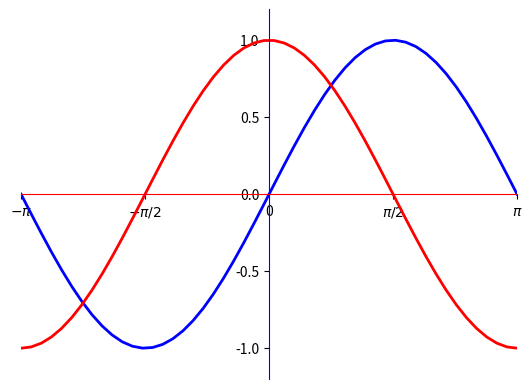

Generate this figure with matplotlib:
import numpy as np
import matplotlib.pyplot as plt

fig = plt.figure()
ax = fig.add_subplot(1, 1, 1)

ax.set_xlim([-1, 1])
ax.set_ylim([-1.2, 1.2])
ax.set_xticks([-np.pi,  -np.pi/2, 0, np.pi/2, np.pi])   # x축에 표시할 내용
ax.set_xticklabels(['$-\pi$','$-\pi/2$','0','$\pi/2$','$\pi$'])   # x축 라벨

#  강제로 맞추기 1
# ax.spines['bottom'].set_position(('outward',-133))  # 안쪽으로 이동
# ax.spines['left'].set_position(('outward',-178))      # 바깥쪽으로 이동


# 문제의 정답
# ax.spines['bottom'].set_position(('data', 0))  # bottom을 y축, 0.5 위치로 이동
# ax.spines['left'].set_position(('data', 0))  # left을 y축, 1위치로 이동

# axes : 비율에 따라 이동 ( 아래쪽, 왼쪽 : 0  위쪽, 오른쪽 : 1)
# 문제의 정답
ax.spines['bottom'].set_position(('axes', 0.50))   # bottom의 위치를 아래ㅉ고으로 부터 50% 위치로 이동
ax.spines['left'].set_position(('axes', 0.50))     # left를 왼쪽으로 부터 50% 위치로 이동


# set_color : 축의 색 변경
ax.spines['bottom'].set_color('red')
ax.spines['left'].set_color('blue')
ax.spines['top'].set_color('none')    # none : 투명
ax.spines['right'].set_color('none')


# 사인, 코사인 함수
# x = np.linspace(-np.pi,  np.pi, 숫자(갯수))
x = np.linspace(-np.pi,  np.pi)
siny = np.sin(x)
cosy = np.cos(x)


ax.plot(x, siny, color='blue', linewidth=2)
ax.plot(x, cosy, color='red', linewidth=2)

plt.show()
